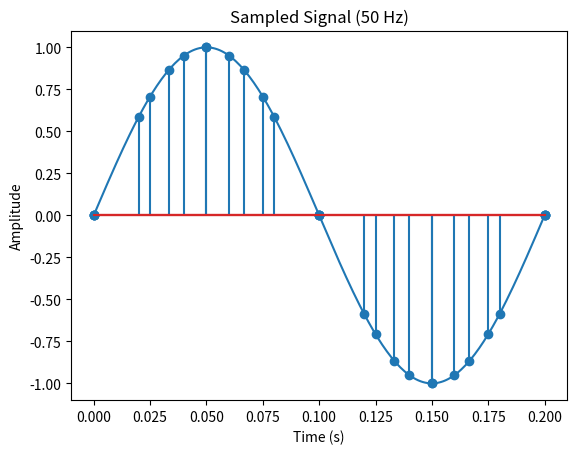

The script that saved this image:
import numpy as np
import matplotlib.pyplot as plt

# 信号参数
f_continuous = 5.0  # 连续信号的频率
duration = 0.201  # 信号的时长（秒）

# 抽样频率列表
sampling_rates = [20, 30, 40, 50]

# 时间范围
t_continuous = np.arange(0, duration, 1 / 1000)  # 连续信号的时间范围

# 创建一个函数，用于生成正弦信号
def generate_continuous_signal(frequency, t_continuous):
    return np.sin(2 * np.pi * frequency * t_continuous)
# 画图

# 绘制连续信号
plt.plot(t_continuous, generate_continuous_signal(f_continuous, t_continuous), label='Continuous Signal')
plt.title('Continuous Signal')
plt.xlabel('Time (s)')
plt.ylabel('Amplitude')
plt.show()

# 绘制离散信号
for i, rate in enumerate(sampling_rates):
    t_discrete = np.arange(0, duration, 1 / rate)  # 离散信号的时间范围
    plt.plot()
    plt.stem(t_discrete, generate_continuous_signal(f_continuous, t_discrete), label=f'Sampled Signal ({rate} Hz)')
    plt.title(f'Sampled Signal ({rate} Hz)')
    plt.xlabel('Time (s)')
    plt.ylabel('Amplitude')
    plt.show()

